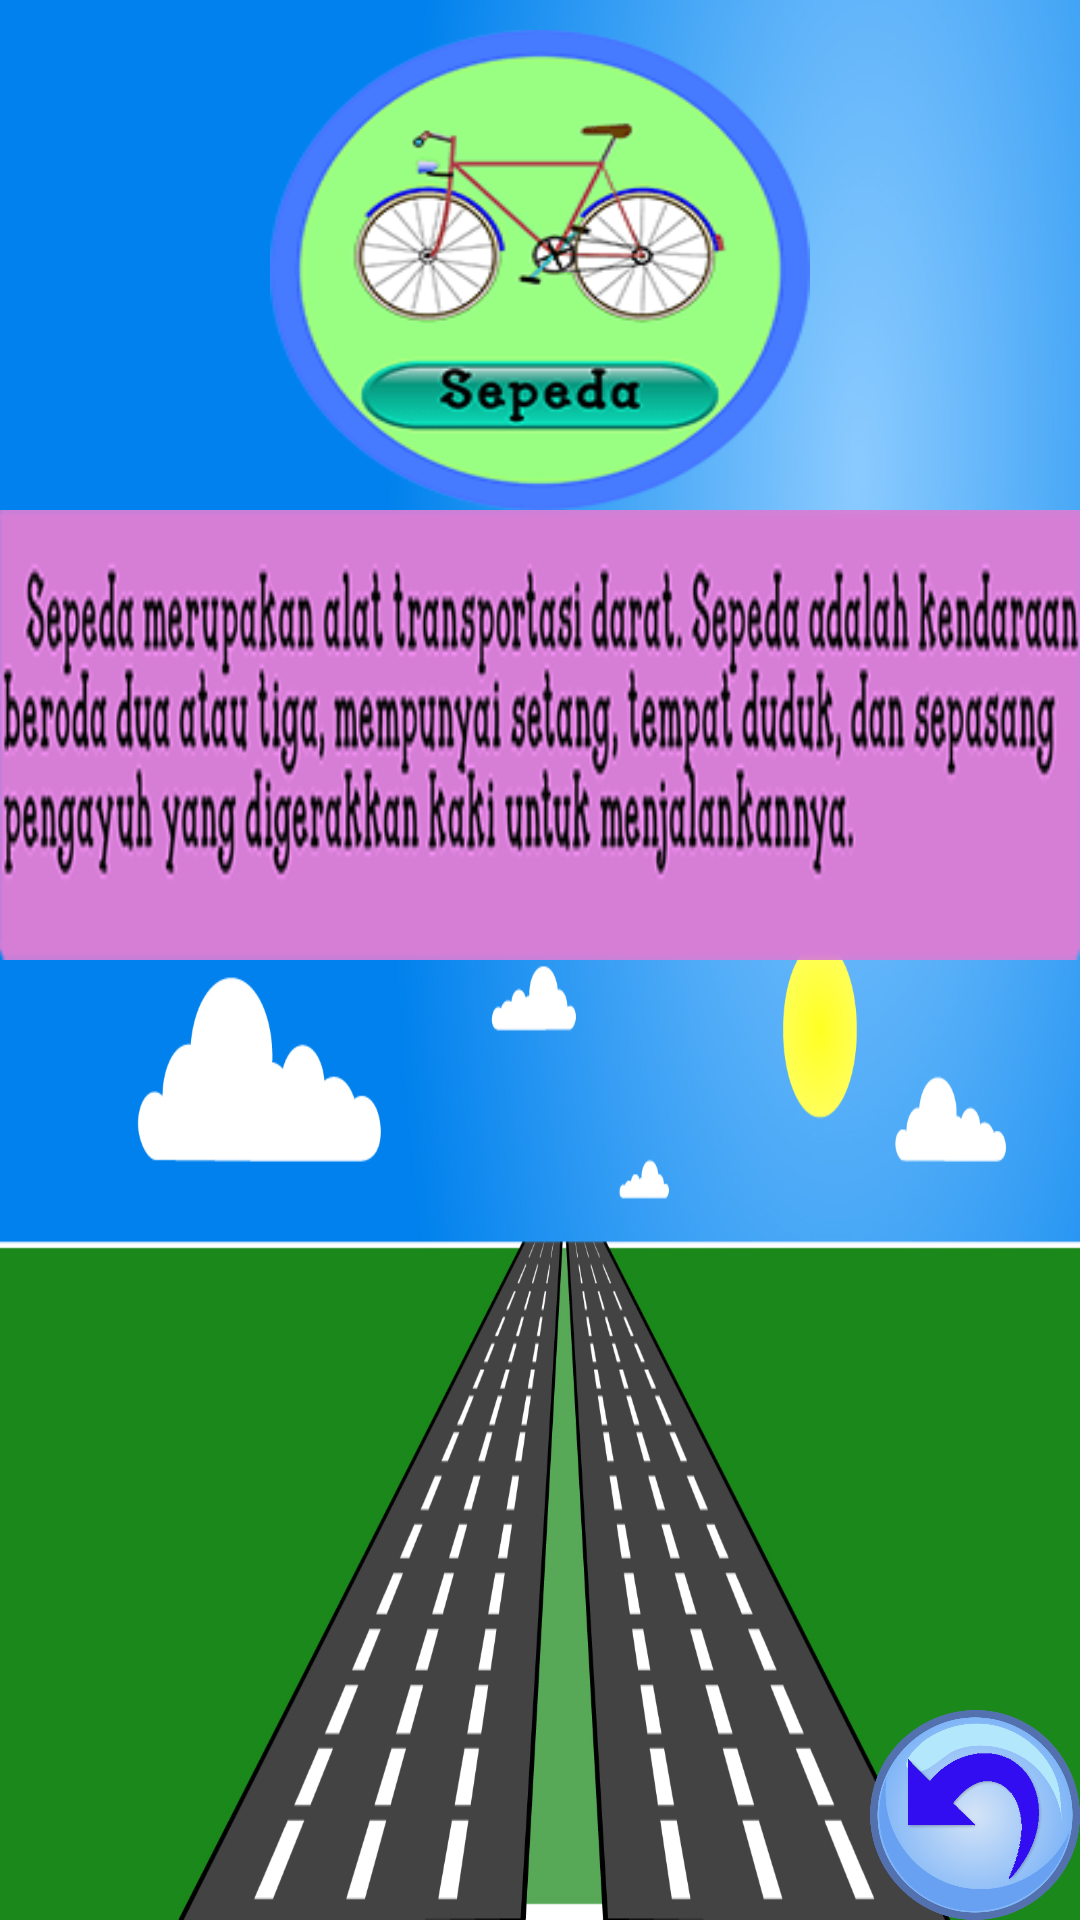

Here is an Android app screen rendered from its layout file. Give the layout XML and the strings, colors and styles it references.
<!-- AndroidManifest.xml: application theme Theme.AppCompat.DayNight.NoActionBar -->
<!-- res/layout/activity_psepeda.xml -->
<?xml version="1.0" encoding="utf-8"?>
<RelativeLayout xmlns:android="http://schemas.android.com/apk/res/android"
    xmlns:app="http://schemas.android.com/apk/res-auto"
    xmlns:tools="http://schemas.android.com/tools"
    android:layout_width="match_parent"
    android:layout_height="match_parent"
    android:background="@drawable/pbackdar"
    android:screenOrientation="landscape"
    tools:context="com.example.vien.transportasi.PsepedaActivity">

    <ImageView
        android:layout_width="180dp"
        android:layout_height="160dp"
        android:background="@drawable/sepeda1"
        android:id="@+id/imageambalon1"
        android:layout_marginTop="10dp"
        android:layout_alignParentTop="true"
        android:layout_centerHorizontal="true" />

    <ImageView
        android:layout_width="540dp"
        android:layout_height="150dp"
        android:background="@drawable/penjsepeda"
        android:layout_below="@+id/imageambalon1"
        android:layout_centerHorizontal="true" />
    <ImageButton
        android:id="@+id/imagebackud"
        android:layout_width="70dp"
        android:layout_height="70dp"
        android:background="@drawable/back"
        android:layout_alignParentBottom="true"
        android:layout_alignParentRight="true"
        android:layout_alignParentEnd="true" />

</RelativeLayout>
<!-- resources referenced by this layout -->
<resources>
  <!-- drawable back: png bitmap (drawable-xxhdpi, 74185 bytes) -->
  <!-- drawable pbackdar: png bitmap (drawable, 298667 bytes) -->
  <!-- drawable penjsepeda: png bitmap (drawable-mdpi, 59642 bytes) -->
  <!-- drawable sepeda1: png bitmap (drawable-xxhdpi, 9924 bytes) -->
</resources>
